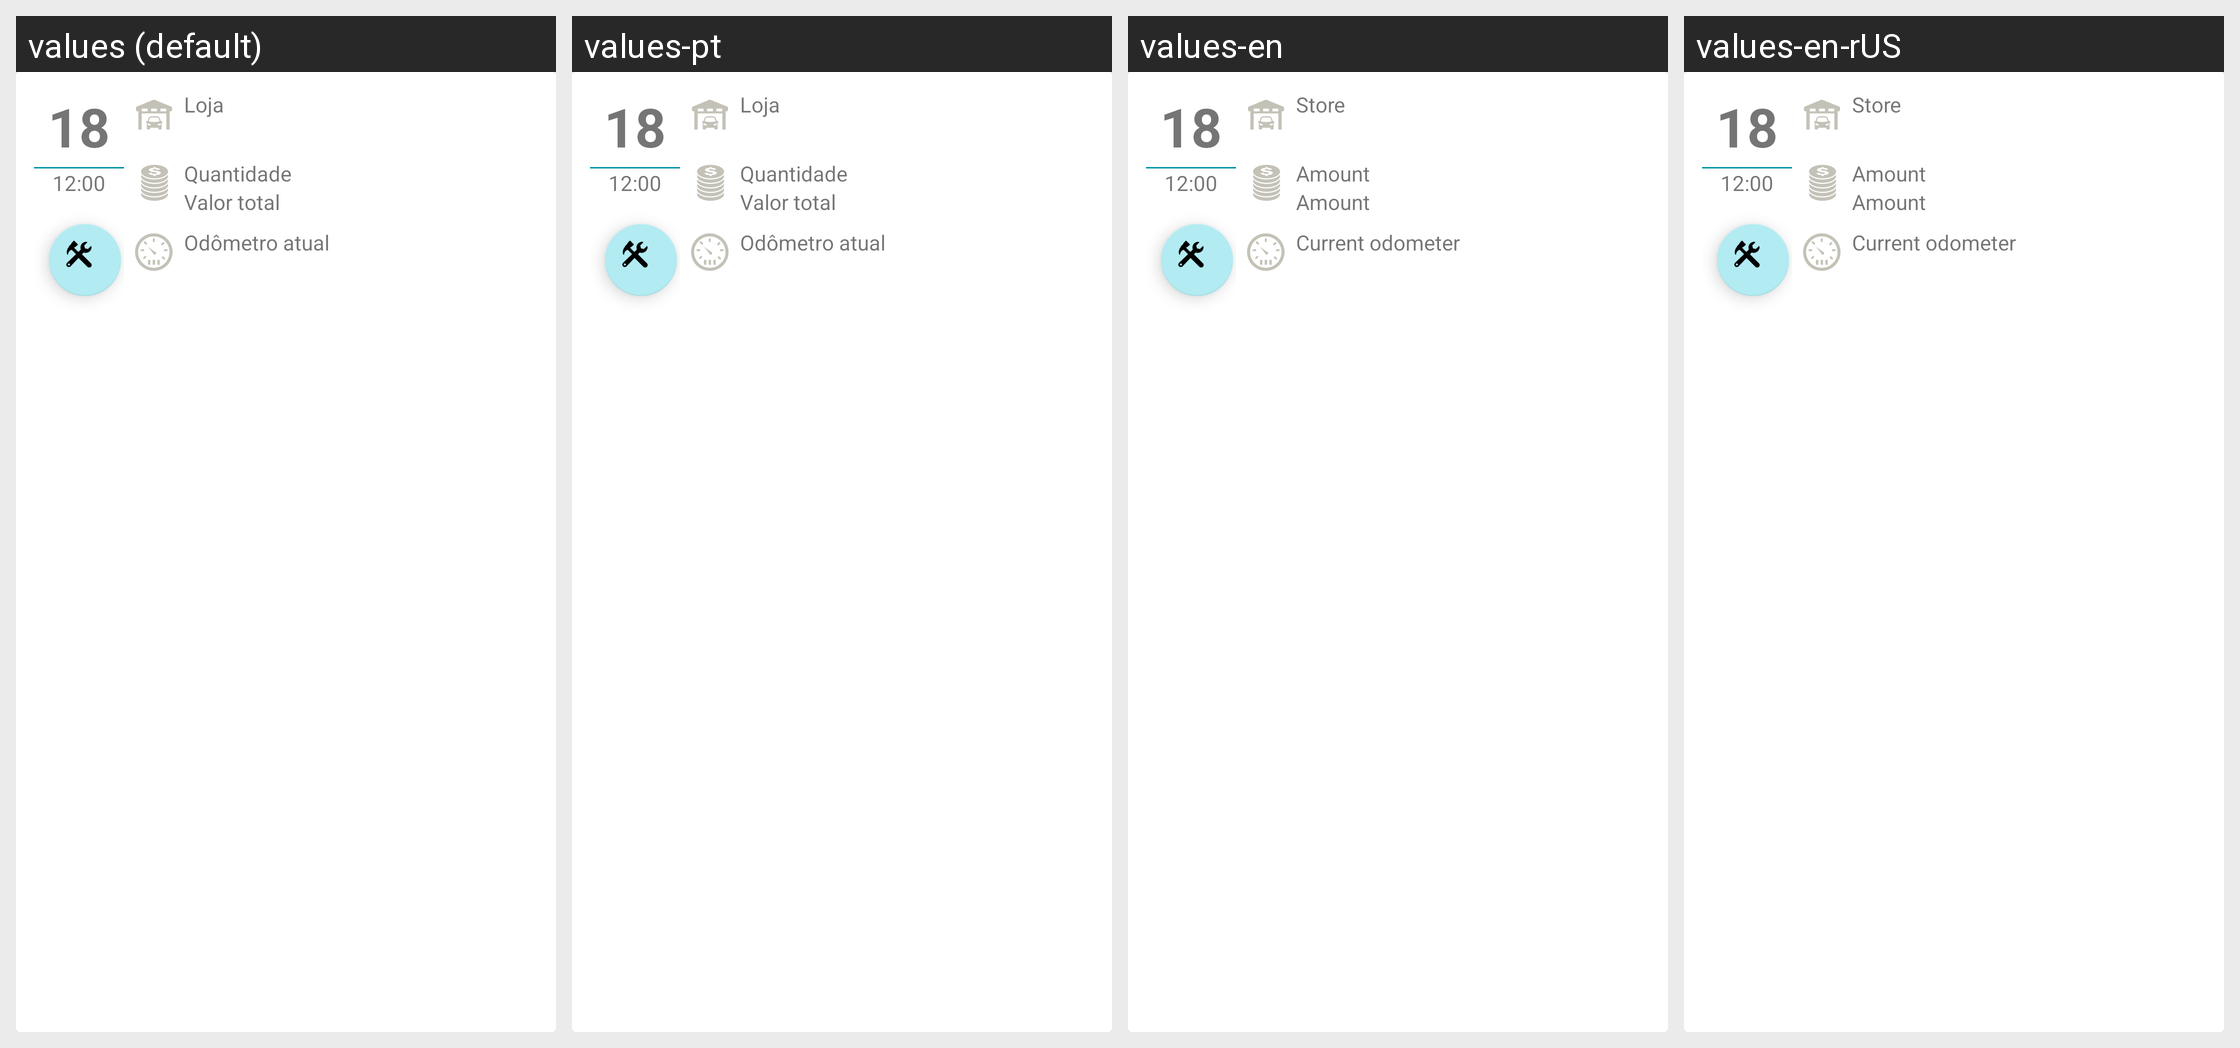

The Android screen above is rendered under several locales of the same app. Produce the string resources it draws, with the default and per-locale values.
Android screen res/layout/each_maintenance.xml rendered under 4 locales, left to right: values (default), values-pt, values-en, values-en-rUS. Device: Nexus 5 (rendered at 1080×1920; each locale shown at half size, 540×960, under a caption strip naming it); theme Theme.MaterialComponents.DayNight.NoActionBar.
Other locales in the repository, not shown: values-es, values-es-rES, values-es-rUS.
Strings drawn on this screen, with the default value and each locale's value (text and hints the layout hard-codes, and strings that could not be matched under every locale, appear in the picture but are not listed):

estabelecimento
  values: Loja
  values-pt: Loja
  values-en: Store
  values-en-rUS: Store

Quantidade
  values: Quantidade
  values-pt: Quantidade
  values-en: Amount
  values-en-rUS: Amount

valor_total
  values: Valor total
  values-pt: Valor total
  values-en: Amount
  values-en-rUS: Amount

odometro_atual
  values: Odômetro atual
  values-pt: Odômetro atual
  values-en: Current odometer
  values-en-rUS: Current odometer
